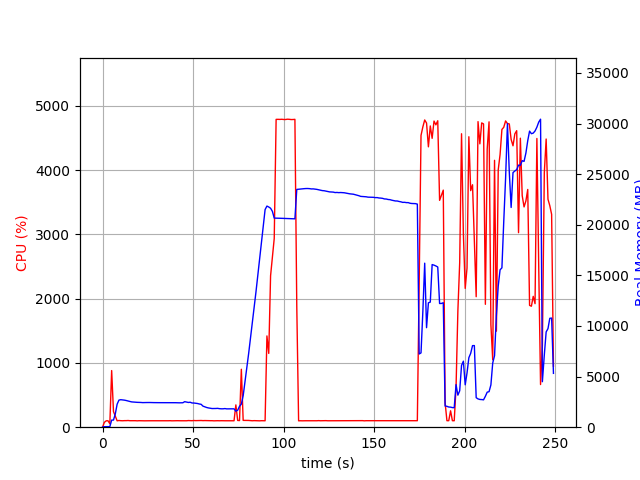

The data file committed next to this chart (first rows):
elapsed_time, nproc, cpu, mem_real, mem_virtual
3.9577484130859375e-05, 1, 0.0, 9.023, 3186
1.006, 1, 75.5, 49.99, 645.4
2.014, 1, 99.2, 49.99, 645.4
3.02, 1, 100.4, 49.99, 645.4
4.028, 2, 53.6, 53.23, 172.3
5.034, 1, 880.9, 700.6, 4697
6.042, 1, 244.1, 704, 4711
7.05, 1, 172.7, 1317, 5349
8.057, 1, 99.3, 2270, 6503
9.064, 1, 104.3, 2677, 7063
10.07, 1, 101.3, 2717, 7607
11.08, 1, 100.1, 2693, 7607
12.09, 1, 102.0, 2672, 7607
13.1, 1, 102.1, 2635, 7607
14.11, 1, 104.0, 2584, 7607
15.12, 1, 101.0, 2540, 7607
16.13, 1, 101.1, 2498, 7607
17.14, 1, 100.1, 2484, 7607
18.14, 1, 101.1, 2468, 7607
19.15, 1, 99.0, 2456, 7607
20.16, 1, 101.1, 2451, 7607
21.17, 1, 100.0, 2444, 7607
22.18, 1, 100.1, 2428, 7607
23.19, 1, 99.2, 2437, 7607
24.2, 1, 100.1, 2437, 7607
25.21, 1, 100.2, 2439, 7607
26.22, 1, 100.2, 2439, 7607
27.23, 1, 100.1, 2429, 7607
28.23, 1, 100.2, 2429, 7607
29.24, 1, 100.2, 2424, 7607
30.25, 1, 100.1, 2424, 7607
31.26, 1, 99.2, 2423, 7607
32.27, 1, 100.1, 2423, 7607
33.28, 1, 100.2, 2425, 7607
34.28, 1, 99.2, 2427, 7607
35.29, 1, 100.1, 2429, 7607
36.3, 1, 100.2, 2429, 7607
37.31, 1, 101.2, 2425, 7607
38.32, 1, 99.2, 2425, 7607
39.33, 1, 100.2, 2421, 7607
40.33, 1, 100.1, 2419, 7607
41.34, 1, 101.1, 2411, 7607
42.35, 1, 100.1, 2408, 7607
43.36, 1, 100.1, 2408, 7607
44.37, 1, 100.1, 2415, 7607
45.38, 1, 100.1, 2522, 7607
46.39, 1, 100.0, 2486, 7809
47.4, 1, 103.1, 2444, 7809
48.41, 1, 102.0, 2466, 7809
49.42, 1, 101.0, 2392, 7809
50.43, 1, 104.0, 2390, 7809
51.44, 1, 102.0, 2366, 7809
52.44, 1, 103.1, 2341, 7809
53.45, 1, 103.1, 2292, 7809
54.46, 1, 104.1, 2260, 7809
55.47, 1, 102.1, 2081, 7809
56.48, 1, 103.1, 2008, 7809
57.49, 1, 101.9, 1948, 7809
58.5, 1, 100.1, 1903, 7809
59.51, 1, 101.2, 1871, 7809
... 187 more rows
